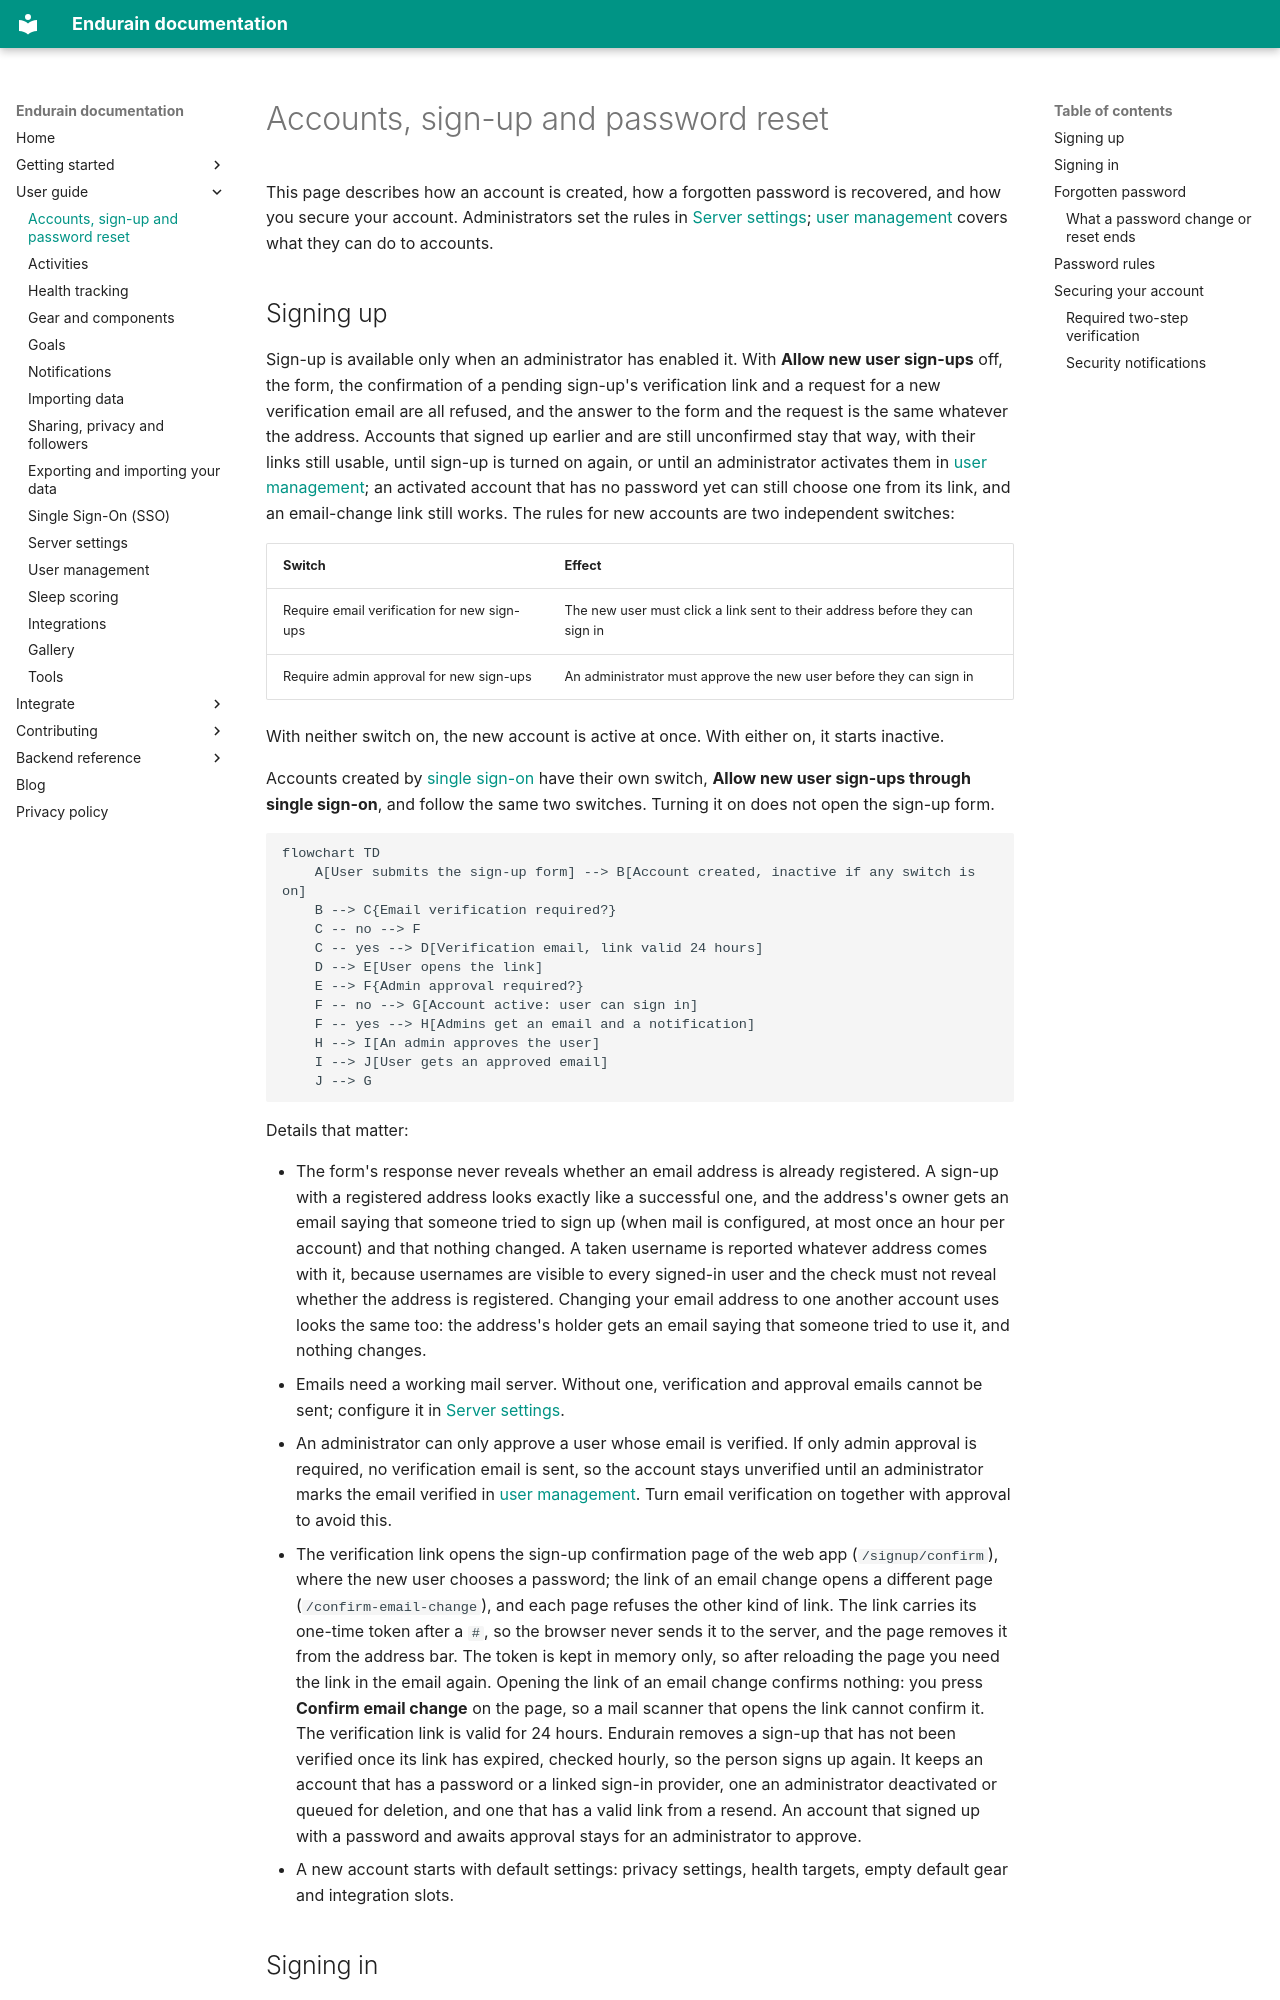

repository: endurain-project/endurain · page: features/accounts-and-sign-in/index.html · generator: mkdocs

# Accounts, sign-up and password reset

This page describes how an account is created, how a forgotten password is recovered, and how you secure your account. Administrators set the rules in [Server settings](server-settings.md); [user management](user-management.md) covers what they can do to accounts.

## Signing up

Sign-up is available only when an administrator has enabled it. With **Allow new user sign-ups** off, the form, the confirmation of a pending sign-up's verification link and a request for a new verification email are all refused, and the answer to the form and the request is the same whatever the address. Accounts that signed up earlier and are still unconfirmed stay that way, with their links still usable, until sign-up is turned on again, or until an administrator activates them in [user management](user-management.md); an activated account that has no password yet can still choose one from its link, and an email-change link still works. The rules for new accounts are two independent switches:

| Switch | Effect |
| ------ | ------ |
| Require email verification for new sign-ups | The new user must click a link sent to their address before they can sign in |
| Require admin approval for new sign-ups | An administrator must approve the new user before they can sign in |

With neither switch on, the new account is active at once. With either on, it starts inactive.

Accounts created by [single sign-on](single-sign-on.md#sign-up-rules-for-new-accounts) have their own switch, **Allow new user sign-ups through single sign-on**, and follow the same two switches. Turning it on does not open the sign-up form.

```mermaid
flowchart TD
    A[User submits the sign-up form] --> B[Account created, inactive if any switch is on]
    B --> C{Email verification required?}
    C -- no --> F
    C -- yes --> D[Verification email, link valid 24 hours]
    D --> E[User opens the link]
    E --> F{Admin approval required?}
    F -- no --> G[Account active: user can sign in]
    F -- yes --> H[Admins get an email and a notification]
    H --> I[An admin approves the user]
    I --> J[User gets an approved email]
    J --> G
```

Details that matter:

- The form's response never reveals whether an email address is already registered. A sign-up with a registered address looks exactly like a successful one, and the address's owner gets an email saying that someone tried to sign up (when mail is configured, at most once an hour per account) and that nothing changed. A taken username is reported whatever address comes with it, because usernames are visible to every signed-in user and the check must not reveal whether the address is registered. Changing your email address to one another account uses looks the same too: the address's holder gets an email saying that someone tried to use it, and nothing changes.
- Emails need a working mail server. Without one, verification and approval emails cannot be sent; configure it in [Server settings](server-settings.md#email).
- An administrator can only approve a user whose email is verified. If only admin approval is required, no verification email is sent, so the account stays unverified until an administrator marks the email verified in [user management](user-management.md#approving-sign-ups). Turn email verification on together with approval to avoid this.
- The verification link opens the sign-up confirmation page of the web app (`/signup/confirm`), where the new user chooses a password; the link of an email change opens a different page (`/confirm-email-change`), and each page refuses the other kind of link. The link carries its one-time token after a `#`, so the browser never sends it to the server, and the page removes it from the address bar. The token is kept in memory only, so after reloading the page you need the link in the email again. Opening the link of an email change confirms nothing: you press **Confirm email change** on the page, so a mail scanner that opens the link cannot confirm it. The verification link is valid for 24 hours. Endurain removes a sign-up that has not been verified once its link has expired, checked hourly, so the person signs up again. It keeps an account that has a password or a linked sign-in provider, one an administrator deactivated or queued for deletion, and one that has a valid link from a resend. An account that signed up with a password and awaits approval stays for an administrator to approve.
- A new account starts with default settings: privacy settings, health targets, empty default gear and integration slots.
